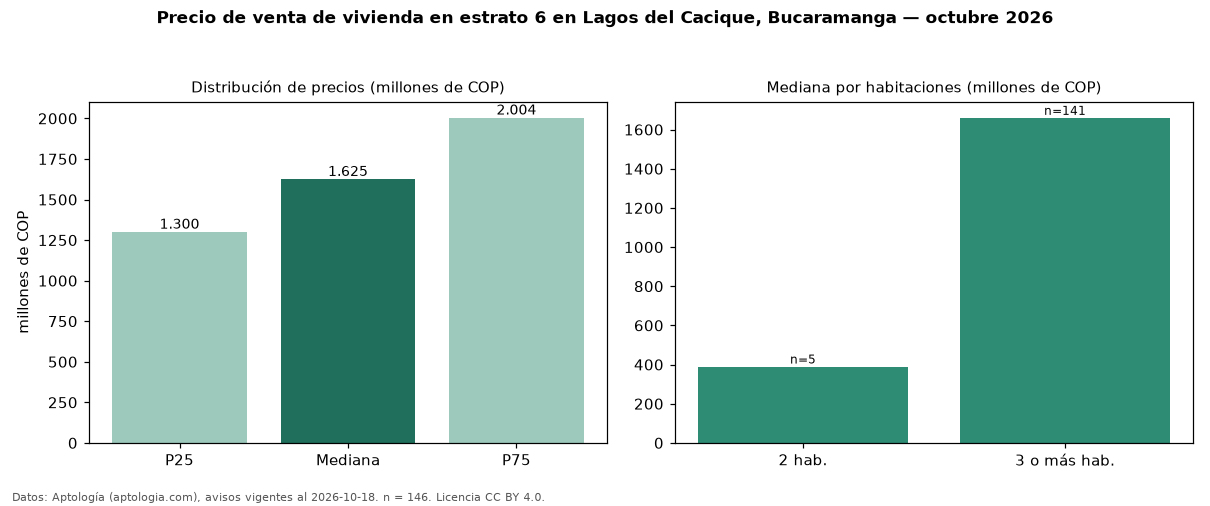

Data behind this chart, as committed beside it:
seccion, metrica, valor, moneda, n
precio, p25, 1300000000, COP, 146
precio, mediana, 1625000000, COP, 146
precio, p75, 2003541666, COP, 146
precio, minimo, 310000000, COP, 146
precio, maximo, 4200000000, COP, 146
m2, mediana_precio_m2, 6000000, COP, 145
m2, area_mediana_m2, 270.0, m2, 145
admin, mediana_admin_mes, 870500, COP, 96
banos, mediana_banos, 4.0, , 
parqueadero, pct_con_parqueadero, 99.3, %, 144
estrato, estrato_mas_frecuente, 6, , 146
habitaciones, 2, 390000000, COP, 5
habitaciones, 3+, 1660000000, COP, 141
fuente, fecha_datos, 2026-10-18, , 
fuente, atribucion, https://www.aptologia.com/venta/bucarama…, , 
fuente, licencia, CC BY 4.0, , 
